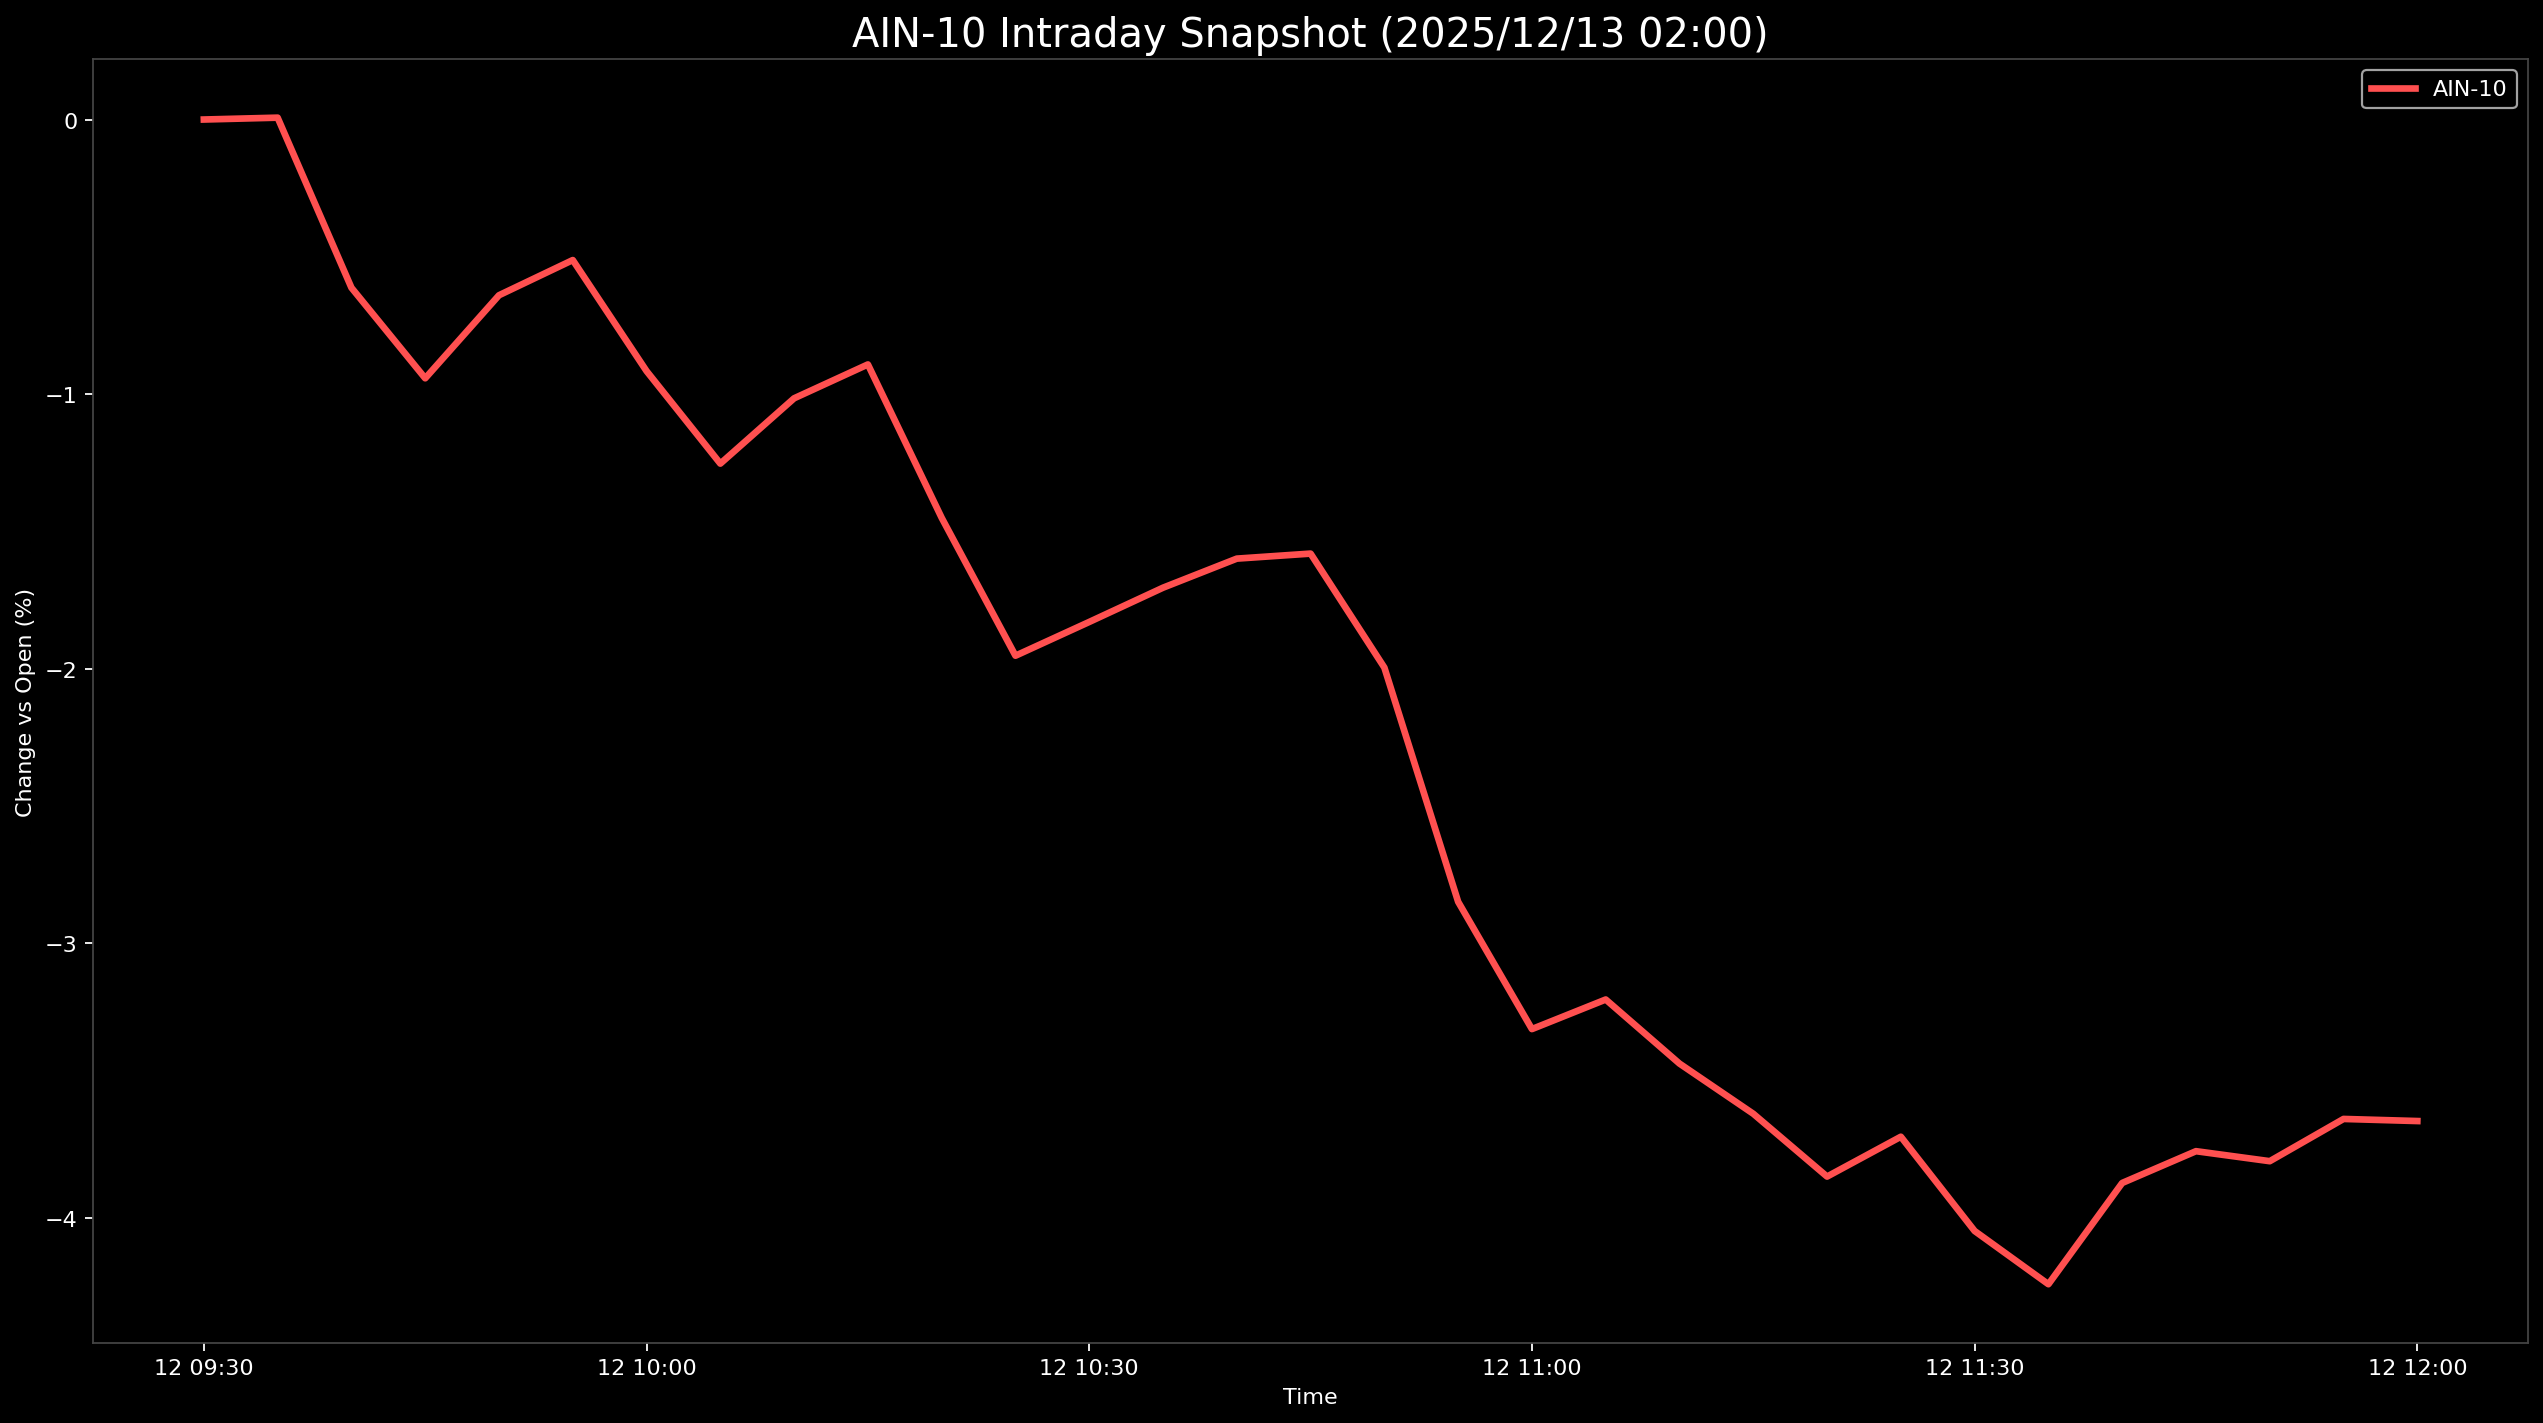

Data behind this chart, as committed beside it:
Datetime, AIN-10
2025-12-12 09:30:00, 0.0
2025-12-12 09:35:00, 0.006773
2025-12-12 09:40:00, -0.6124
2025-12-12 09:45:00, -0.9422
2025-12-12 09:50:00, -0.6399
2025-12-12 09:55:00, -0.5117
2025-12-12 10:00:00, -0.9159
2025-12-12 10:05:00, -1.253
2025-12-12 10:10:00, -1.015
2025-12-12 10:15:00, -0.8918
2025-12-12 10:20:00, -1.45
2025-12-12 10:25:00, -1.952
2025-12-12 10:30:00, -1.829
2025-12-12 10:35:00, -1.705
2025-12-12 10:40:00, -1.599
2025-12-12 10:45:00, -1.581
2025-12-12 10:50:00, -1.996
2025-12-12 10:55:00, -2.848
2025-12-12 11:00:00, -3.312
2025-12-12 11:05:00, -3.204
2025-12-12 11:10:00, -3.438
2025-12-12 11:15:00, -3.62
2025-12-12 11:20:00, -3.849
2025-12-12 11:25:00, -3.704
2025-12-12 11:30:00, -4.047
2025-12-12 11:35:00, -4.241
2025-12-12 11:40:00, -3.872
2025-12-12 11:45:00, -3.756
2025-12-12 11:50:00, -3.793
2025-12-12 11:55:00, -3.639
2025-12-12 12:00:00, -3.647
